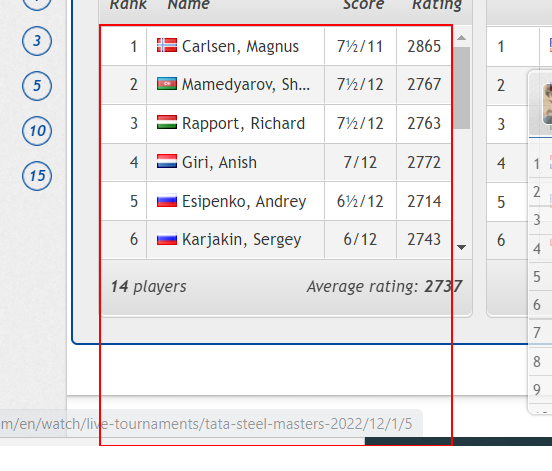
Workflow: Main

Step 1 [try]: get-text from the table (repeated 2 times)

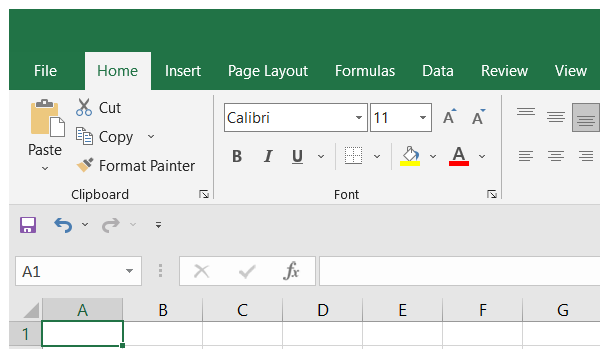
Step 3: Open Application 'excel.exe  Book2 - Excel' on the element in window 'Book* - Excel' (excel.exe)

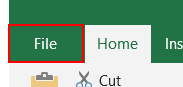
Step 4: click on the element 'File Tab'

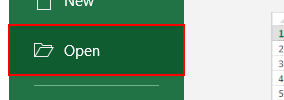
Step 5: click on the element 'Open'

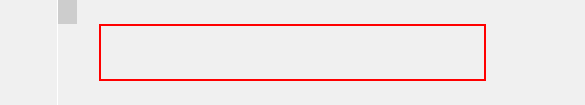
Step 6: click on the element 'Browse'

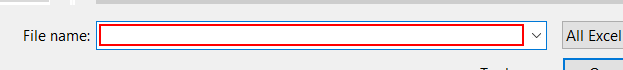
Step 7: type [Loc] in window 'Open' (excel.exe)

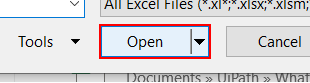
Step 8: click in window 'Open' (excel.exe)

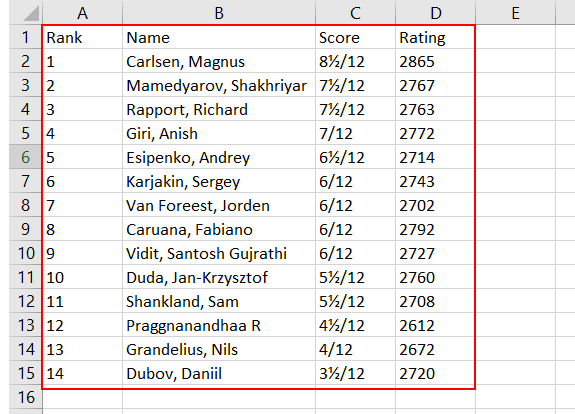
Step 9: screenshot-of of the data grid 'Grid' in window 'Standings.xlsx - Excel' (excel.exe)